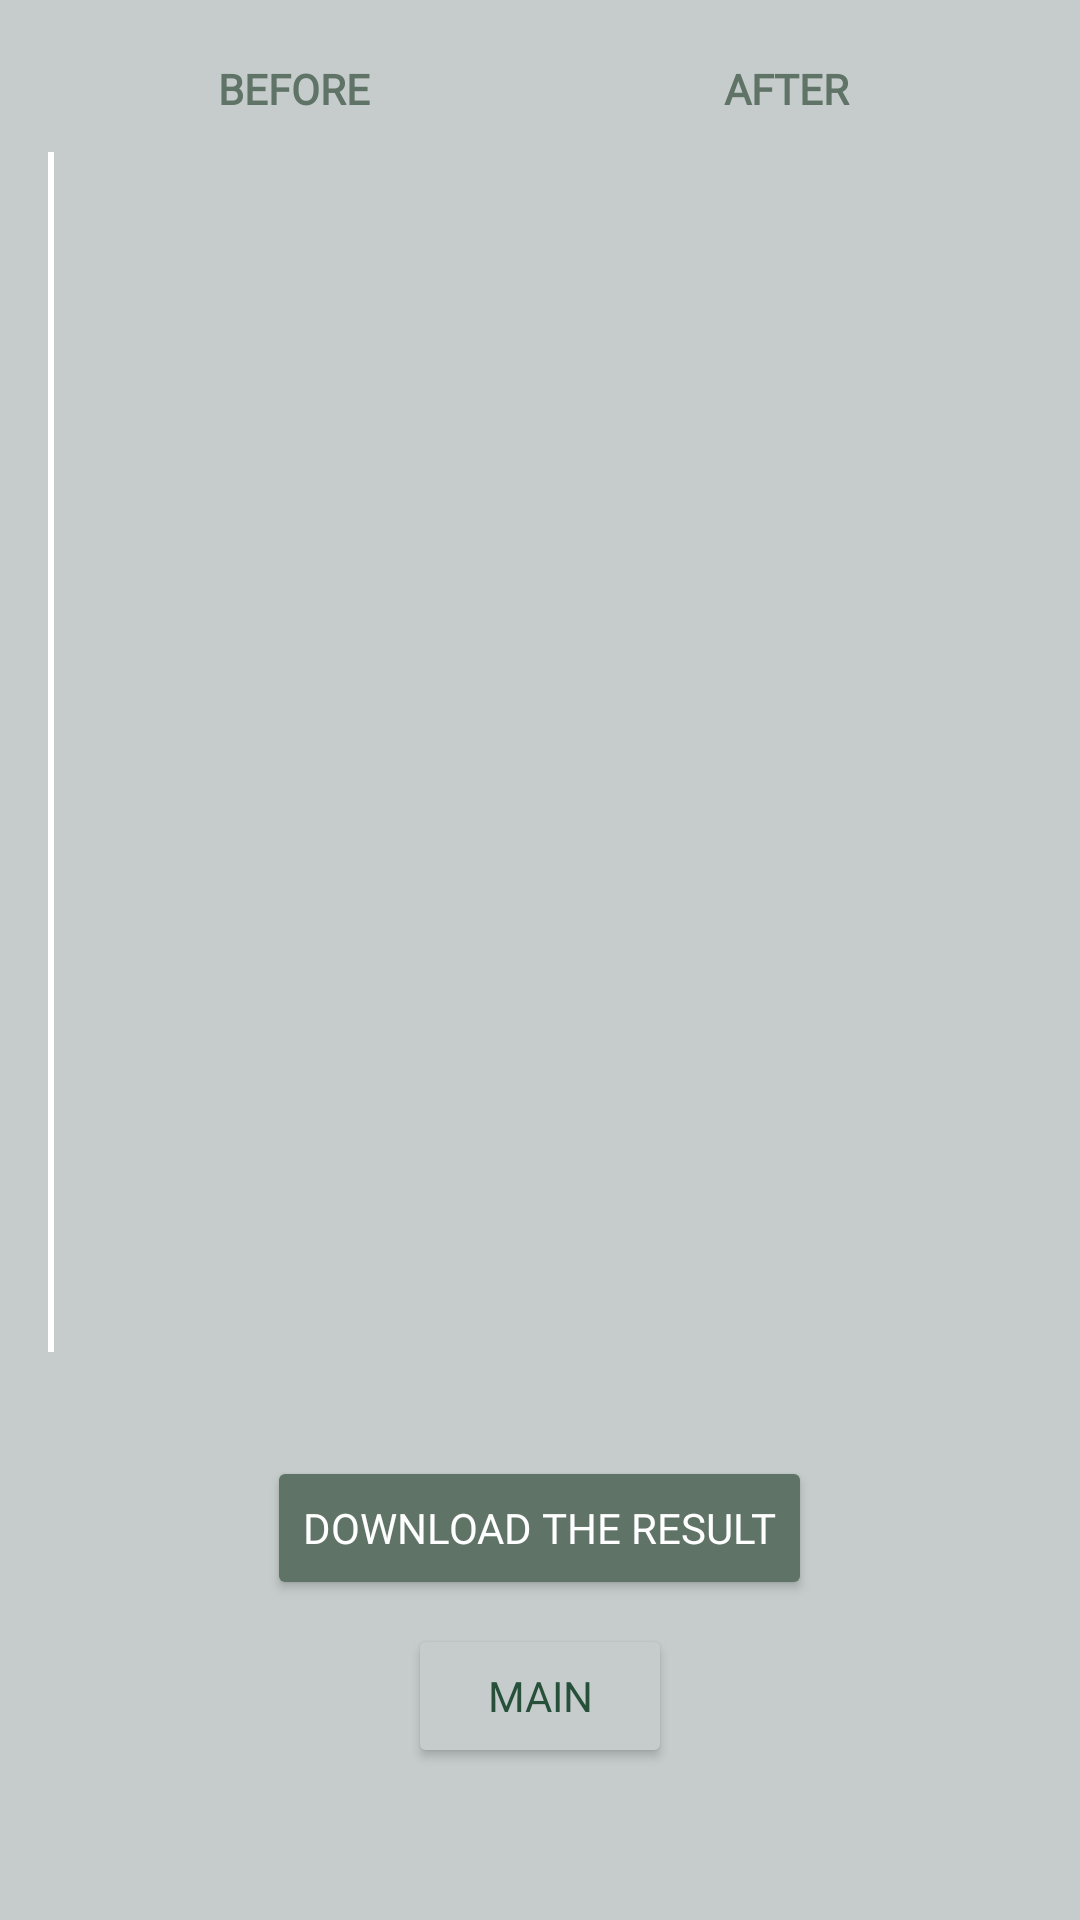

Layout XML and referenced resources for this Android screen:
<!-- AndroidManifest.xml: application theme Theme.SuperResolutionApp -->
<!-- res/layout/activity_result.xml -->
<?xml version="1.0" encoding="utf-8"?>
<androidx.constraintlayout.widget.ConstraintLayout xmlns:android="http://schemas.android.com/apk/res/android"
    xmlns:app="http://schemas.android.com/apk/res-auto"
    xmlns:tools="http://schemas.android.com/tools"
    android:padding="16dp"
    android:background="@color/background"
    android:layout_width="match_parent"
    android:layout_height="match_parent">








































    
    <LinearLayout
        android:id="@+id/labelsContainer"
        android:layout_width="0dp"
        android:layout_height="wrap_content"
        android:orientation="horizontal"
        android:paddingBottom="8dp"
        android:weightSum="2"
        app:layout_constraintBottom_toTopOf="@+id/sliderContainer"
        app:layout_constraintEnd_toEndOf="@+id/sliderContainer"
        app:layout_constraintStart_toStartOf="@+id/sliderContainer"
        app:layout_constraintTop_toTopOf="parent">

        <TextView
            android:layout_width="0dp"
            android:layout_height="wrap_content"
            android:layout_weight="1"
            android:fontFamily="@font/montserrat_alternates_regular"
            android:gravity="center"
            android:text="@string/before_for_slider"
            android:textColor="@color/gray_green"
            android:textSize="14sp"
            android:textStyle="bold" />

        <TextView
            android:layout_width="0dp"
            android:layout_height="wrap_content"
            android:layout_weight="1"
            android:fontFamily="@font/montserrat_alternates_regular"
            android:gravity="center"
            android:text="@string/after_for_slider"
            android:textColor="@color/gray_green"
            android:textSize="14sp"
            android:textStyle="bold" />
    </LinearLayout>

    <FrameLayout
        android:id="@+id/sliderContainer"
        android:layout_width="match_parent"
        android:layout_height="400dp"
        app:layout_constraintBottom_toTopOf="@+id/sourceButtons"
        app:layout_constraintEnd_toEndOf="parent"
        app:layout_constraintStart_toStartOf="parent"
        app:layout_constraintTop_toTopOf="parent">

        
        <ImageView
            android:id="@+id/afterImage"
            android:layout_width="match_parent"
            android:layout_height="match_parent"
            android:scaleType="fitCenter" />

        
        <ImageView
            android:id="@+id/beforeImage"
            android:layout_width="match_parent"
            android:layout_height="match_parent"
            android:scaleType="fitCenter" />

        
        <View
            android:id="@+id/sliderLine"
            android:layout_width="2dp"
            android:layout_height="match_parent"
            android:background="#FFFFFF" />

    </FrameLayout>

    <LinearLayout
        android:id="@+id/sourceButtons"
        android:layout_width="match_parent"
        android:layout_height="wrap_content"
        android:gravity="center"
        android:orientation="vertical"
        app:layout_constraintBottom_toBottomOf="parent"
        app:layout_constraintEnd_toEndOf="parent"
        app:layout_constraintStart_toStartOf="parent"
        app:layout_constraintTop_toBottomOf="@+id/sliderContainer">

        <Button
            android:id="@+id/saveButton"
            android:layout_width="wrap_content"
            android:layout_height="wrap_content"
            android:backgroundTint="@color/gray_green"
            android:fontFamily="@font/montserrat_alternates_regular"
            android:text="@string/save"
            android:textColor="@color/white" />

        <Button
            android:id="@+id/homeButton"
            android:layout_width="wrap_content"
            android:layout_height="wrap_content"
            android:layout_marginTop="8dp"
            android:backgroundTint="@color/background"
            android:fontFamily="@font/montserrat_alternates_regular"
            android:text="@string/main_screen"
            android:textColor="@color/green" />
    </LinearLayout>

</androidx.constraintlayout.widget.ConstraintLayout>
<!-- resources referenced by this layout -->
<resources>
  <color name="background">#FFC6CCCC</color>
  <color name="gray_green">#FF5F7367</color>
  <color name="green">#FF27503B</color>
  <color name="white">#FFFFFFFF</color>
  <string name="after_for_slider">AFTER</string>
  <string name="after_processing">After processing:</string>
  <string name="before_for_slider">BEFORE</string>
  <string name="before_processing">Before processing:</string>
  <string name="main_screen">Main</string>
  <string name="save">Download the result</string>
  <style name="Theme.SuperResolutionApp" parent="Base.Theme.SuperResolutionApp" />
  <style name="Base.Theme.SuperResolutionApp" parent="Theme.Material3.DayNight.NoActionBar">
          
          
      </style>
</resources>
